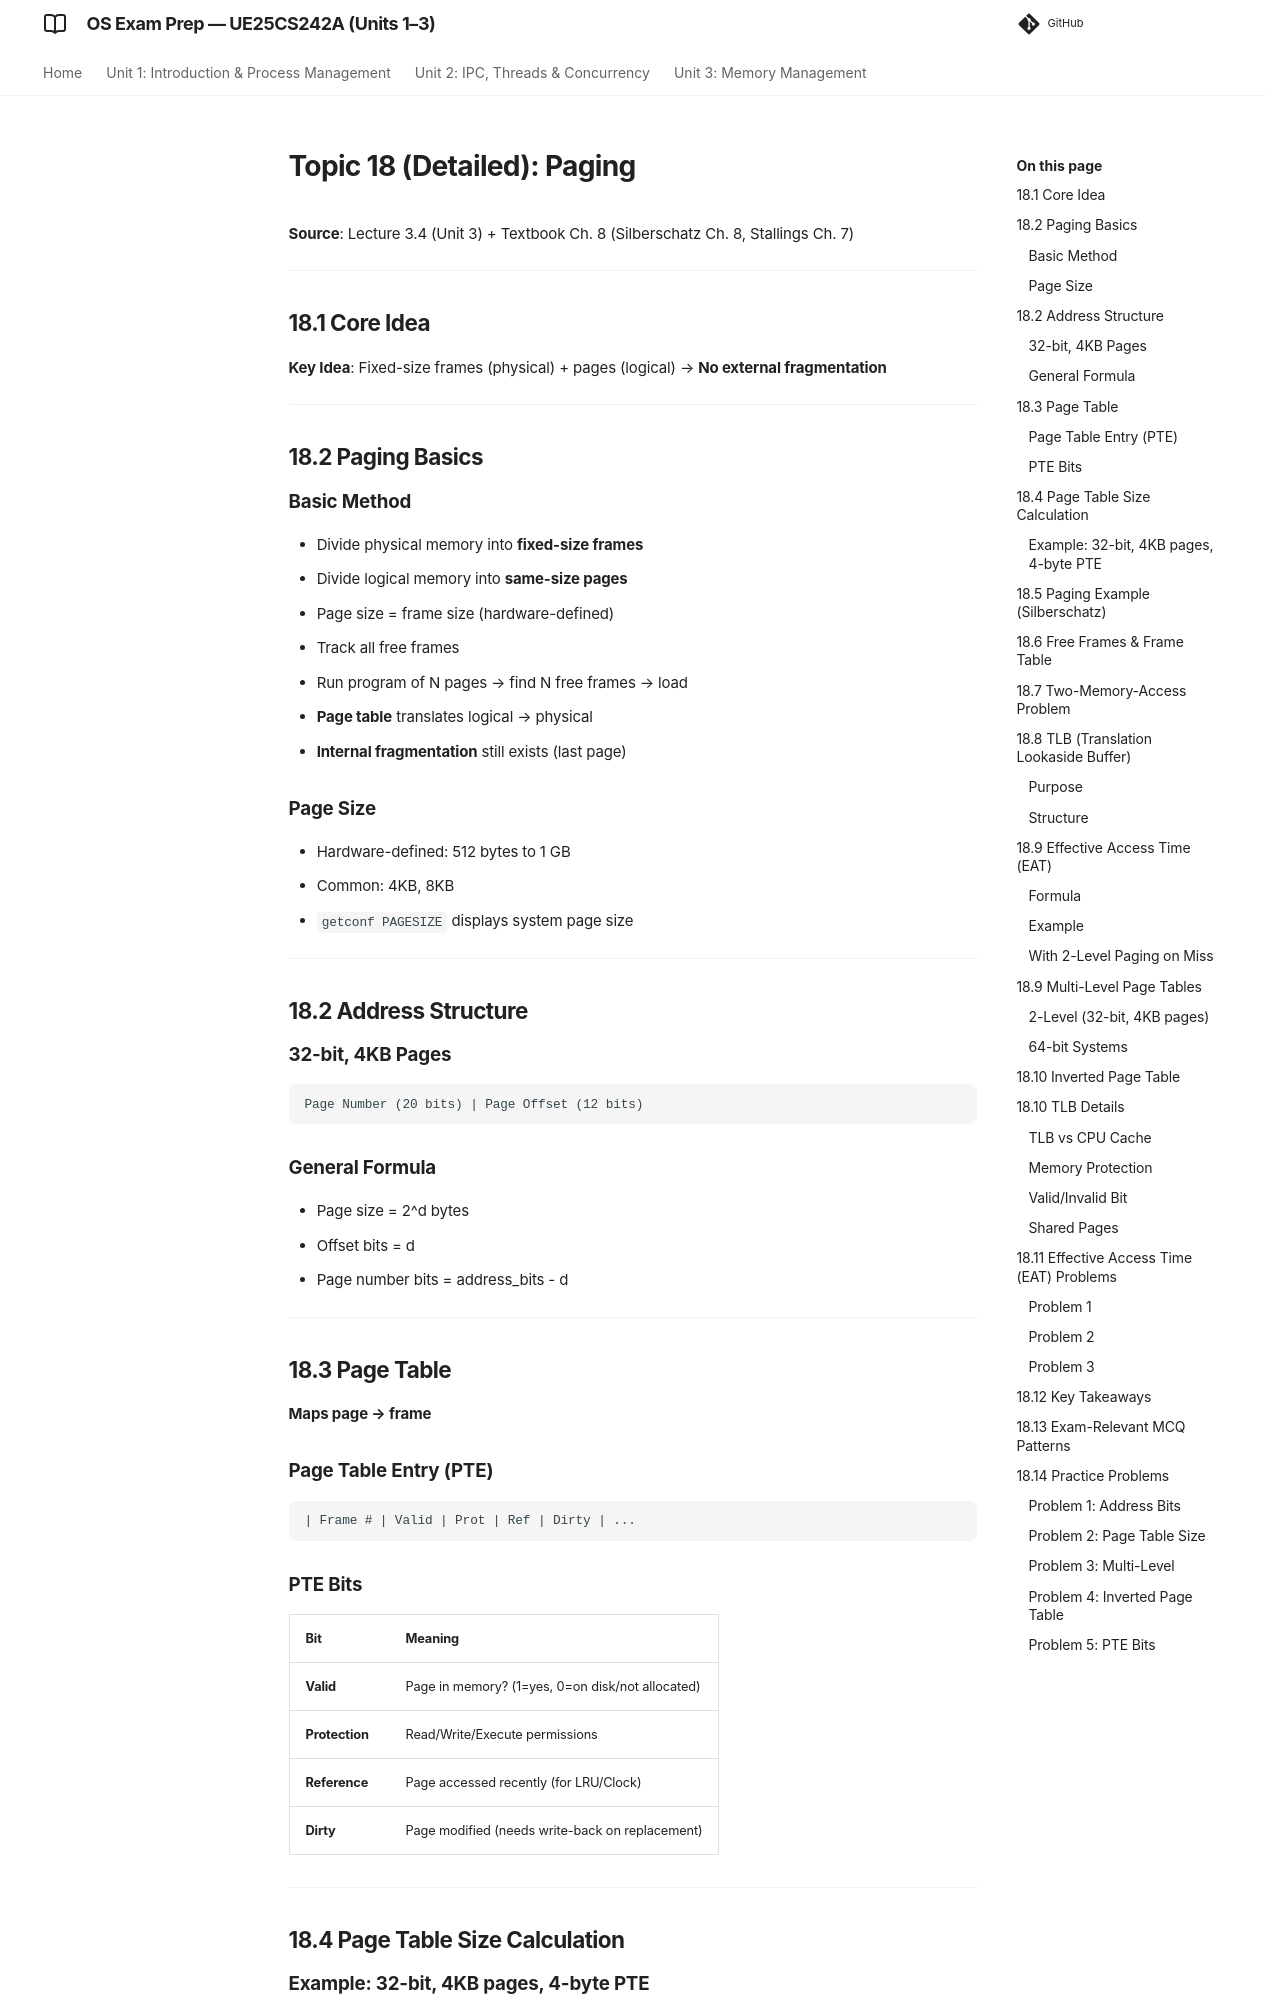

repository: imyash0722/SEM3-OS-UE25CS242A-STUDY-MATERIAL · page: 18_paging_detailed/index.html · generator: mkdocs

# Topic 18 (Detailed): Paging

**Source**: Lecture 3.4 (Unit 3) + Textbook Ch. 8 (Silberschatz Ch. 8, Stallings Ch. 7)

---

## 18.1 Core Idea

**Key Idea**: Fixed-size frames (physical) + pages (logical) → **No external fragmentation**

---

## 18.2 Paging Basics

### Basic Method
- Divide physical memory into **fixed-size frames**
- Divide logical memory into **same-size pages**
- Page size = frame size (hardware-defined)
- Track all free frames
- Run program of N pages → find N free frames → load
- **Page table** translates logical → physical
- **Internal fragmentation** still exists (last page)

### Page Size
- Hardware-defined: 512 bytes to 1 GB
- Common: 4KB, 8KB
- `getconf PAGESIZE` displays system page size

---

## 18.2 Address Structure

### 32-bit, 4KB Pages
```
Page Number (20 bits) | Page Offset (12 bits)
```

### General Formula
- Page size = 2^d bytes
- Offset bits = d
- Page number bits = address_bits - d

---

## 18.3 Page Table

**Maps page → frame**

### Page Table Entry (PTE)
```
| Frame # | Valid | Prot | Ref | Dirty | ...
```

### PTE Bits
| Bit | Meaning |
|-----|---------|
| **Valid** | Page in memory? (1=yes, 0=on disk/not allocated) |
| **Protection** | Read/Write/Execute permissions |
| **Reference** | Page accessed recently (for LRU/Clock) |
| **Dirty** | Page modified (needs write-back on replacement) |

---

## 18.4 Page Table Size Calculation

### Example: 32-bit, 4KB pages, 4-byte PTE
```
Number of entries = 2^(32-12) = 2^20 = 1,048,576
Size = 2^20 × 4 bytes = 4 MB per process
```

---
